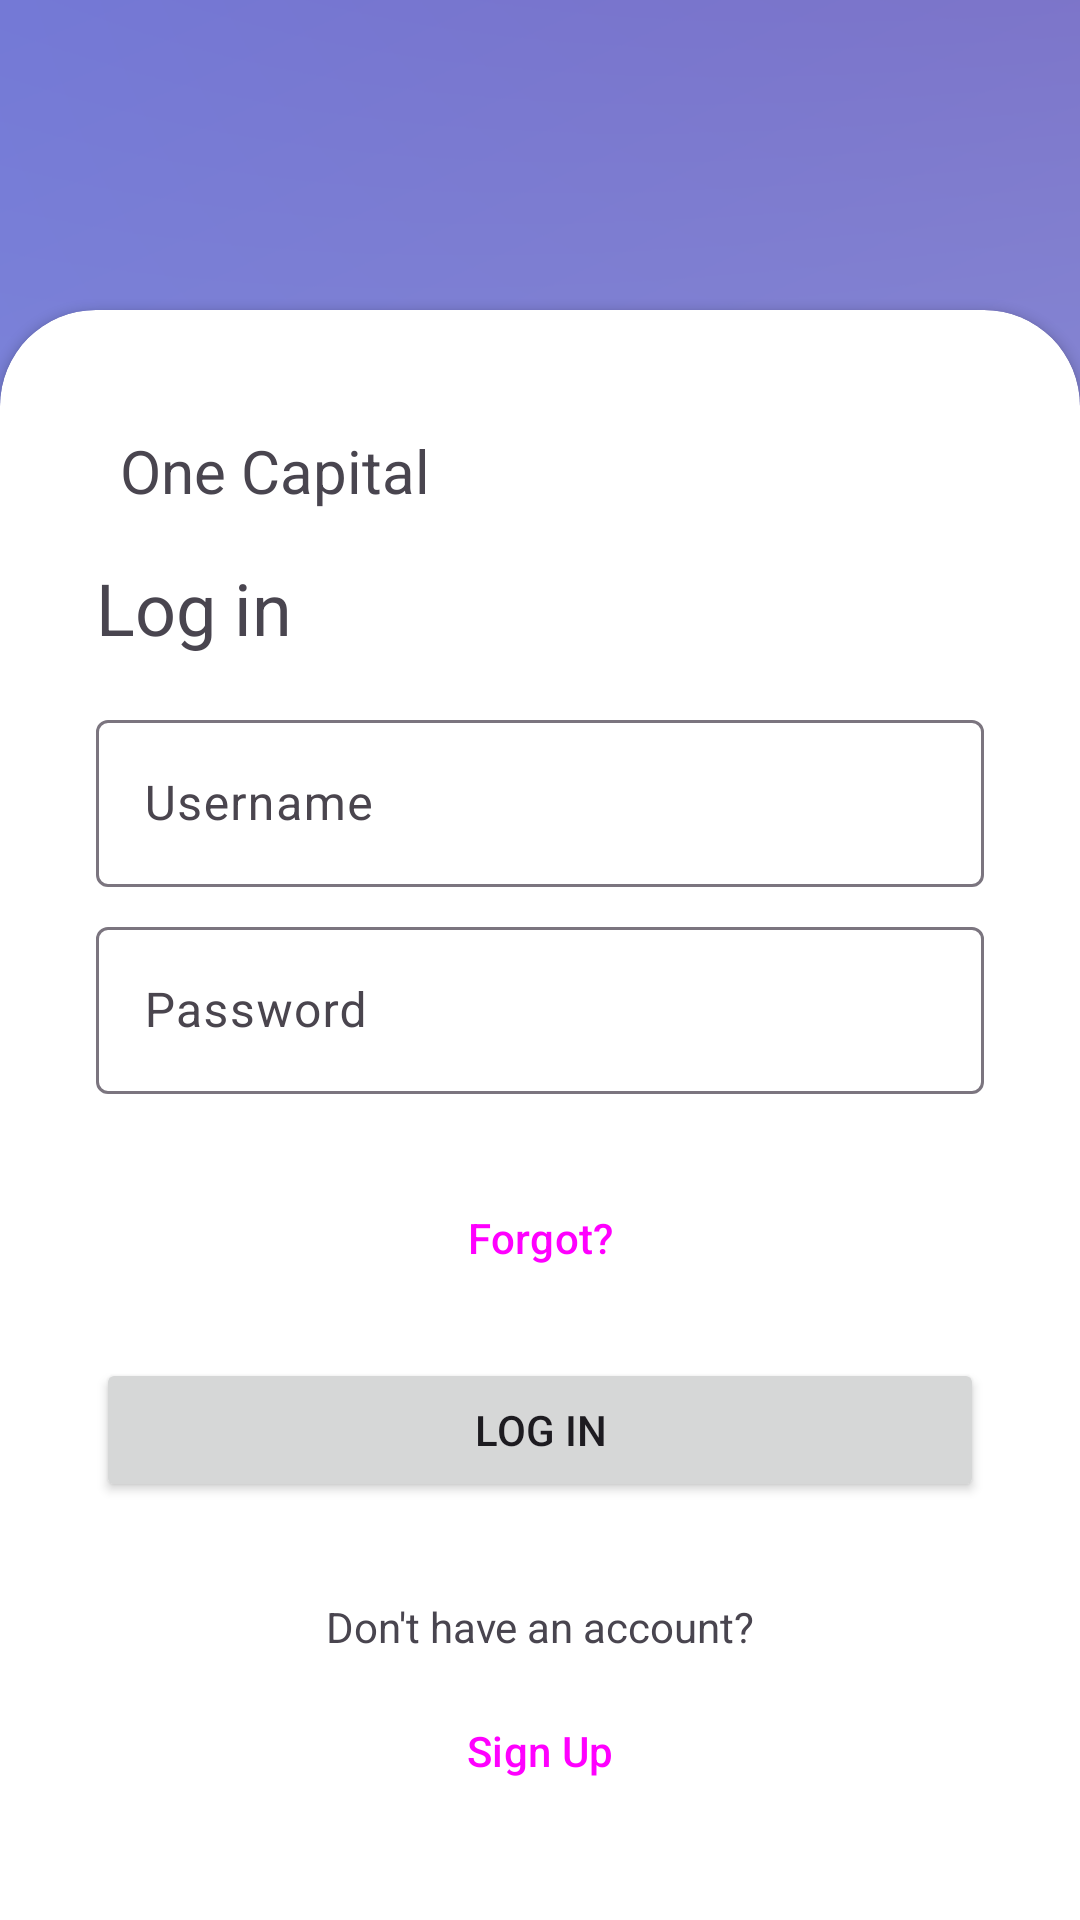

Layout XML and referenced resources for this Android screen:
<!-- AndroidManifest.xml: application theme Theme.OneCapital -->
<!-- res/layout/fragment_second.xml -->
<?xml version="1.0" encoding="utf-8"?>
<androidx.constraintlayout.widget.ConstraintLayout
    xmlns:android="http://schemas.android.com/apk/res/android"
    xmlns:app="http://schemas.android.com/apk/res-auto"
    xmlns:tools="http://schemas.android.com/tools"
    android:layout_width="match_parent"
    android:layout_height="match_parent"
    tools:context=".SecondFragment">

  <androidx.cardview.widget.CardView
      android:id="@+id/cardViewGraph"
      android:layout_width="match_parent"
      android:layout_height="wrap_content"
      android:layout_marginBottom="-32dp"
      android:elevation="10dp"
      app:cardCornerRadius="32dp"
      app:layout_constraintBottom_toBottomOf="parent"
      app:layout_constraintEnd_toEndOf="parent"
      app:layout_constraintStart_toStartOf="parent">

    <androidx.constraintlayout.widget.ConstraintLayout
        android:layout_width="match_parent"
        android:layout_height="match_parent">

      <LinearLayout
          android:id="@+id/linearLayout2"
          android:layout_width="wrap_content"
          android:layout_height="wrap_content"
          android:layout_marginStart="32dp"
          android:layout_marginTop="32dp"
          android:layout_marginBottom="16dp"
          android:orientation="horizontal"
          app:layout_constraintBottom_toTopOf="@+id/textView"
          app:layout_constraintStart_toStartOf="parent"
          app:layout_constraintTop_toTopOf="parent">

        <ImageView
            android:id="@+id/imageView"
            android:layout_width="wrap_content"
            android:layout_height="wrap_content"
            android:layout_marginTop="8dp"
            android:layout_marginEnd="8dp"
            android:src="@drawable/baseline_calendar_view_week_24" />

        <TextView
            android:id="@+id/textView_one_capital"
            android:layout_width="wrap_content"
            android:layout_height="wrap_content"
            android:layout_marginTop="8dp"
            android:text="@string/one_capital"
            android:textSize="20sp" />
      </LinearLayout>

      <TextView
          android:id="@+id/textView"
          android:layout_width="wrap_content"
          android:layout_height="wrap_content"
          android:layout_marginStart="32dp"
          android:layout_marginBottom="16dp"
          android:text="@string/login"
          android:textSize="24sp"
          app:layout_constraintBottom_toTopOf="@+id/username"
          app:layout_constraintStart_toStartOf="parent" />

      <com.google.android.material.textfield.TextInputLayout
          android:id="@+id/username"
          android:layout_width="match_parent"
          android:layout_height="wrap_content"
          android:layout_marginStart="32dp"
          android:layout_marginEnd="32dp"
          android:layout_marginBottom="8dp"
          android:layout_weight="1"
          android:ems="10"
          android:hint="Username"
          android:minHeight="48dp"
          app:layout_constraintBottom_toTopOf="@+id/password"
          app:layout_constraintEnd_toEndOf="parent"
          app:layout_constraintStart_toStartOf="parent">

        <com.google.android.material.textfield.TextInputEditText
            android:layout_width="match_parent"
            android:layout_height="wrap_content"
            android:inputType="textPersonName" />

      </com.google.android.material.textfield.TextInputLayout>

      <com.google.android.material.textfield.TextInputLayout
          android:id="@+id/password"
          android:layout_width="match_parent"
          android:layout_height="wrap_content"
          android:layout_marginStart="32dp"
          android:layout_marginEnd="32dp"
          android:layout_marginBottom="24dp"
          android:layout_weight="1"
          android:ems="10"
          android:hint="Password"
          android:minHeight="48dp"
          app:layout_constraintBottom_toTopOf="@+id/button_forgot"
          app:layout_constraintEnd_toEndOf="parent"
          app:layout_constraintStart_toStartOf="parent">

        <com.google.android.material.textfield.TextInputEditText
            android:layout_width="match_parent"
            android:layout_height="wrap_content"
            android:inputType="textPassword" />

      </com.google.android.material.textfield.TextInputLayout>

      <Button
          android:id="@+id/button_forgot"
          style="?attr/materialButtonOutlinedStyle"
          android:layout_width="match_parent"
          android:layout_height="wrap_content"
          android:layout_marginStart="32dp"
          android:layout_marginEnd="32dp"
          android:layout_marginBottom="16dp"
          android:text="Forgot?"
          app:layout_constraintBottom_toTopOf="@+id/button_second"
          app:layout_constraintEnd_toEndOf="parent"
          app:layout_constraintStart_toStartOf="parent" />

      <Button
          android:id="@+id/button_second"
          android:layout_width="match_parent"
          android:layout_height="wrap_content"
          android:layout_marginStart="32dp"
          android:layout_marginEnd="32dp"
          android:layout_marginBottom="32dp"
          android:text="@string/login"
          app:layout_constraintBottom_toTopOf="@id/textView2"
          app:layout_constraintEnd_toEndOf="parent"
          app:layout_constraintStart_toStartOf="parent" />

      <TextView
          android:id="@+id/textView2"
          android:layout_width="wrap_content"
          android:layout_height="wrap_content"
          android:layout_marginStart="32dp"
          android:layout_marginEnd="32dp"
          android:layout_marginBottom="8dp"
          android:text="Don't have an account?"
          app:layout_constraintBottom_toTopOf="@+id/button2"
          app:layout_constraintEnd_toEndOf="parent"
          app:layout_constraintStart_toStartOf="parent" />

      <Button
          android:id="@+id/button2"
          style="?attr/materialButtonOutlinedStyle"
          android:layout_width="match_parent"
          android:layout_height="wrap_content"
          android:layout_marginStart="32dp"
          android:layout_marginEnd="32dp"
          android:layout_marginBottom="64dp"
          android:text="Sign Up"
          app:layout_constraintBottom_toBottomOf="parent"
          app:layout_constraintEnd_toEndOf="parent"
          app:layout_constraintStart_toStartOf="parent" />

    </androidx.constraintlayout.widget.ConstraintLayout>

  </androidx.cardview.widget.CardView>

</androidx.constraintlayout.widget.ConstraintLayout>
<!-- resources referenced by this layout -->
<resources>
  <string name="login">Log in</string>
  <string name="one_capital">One Capital</string>
  <style name="Theme.OneCapital" parent="Base.Theme.OneCapital" />
  <color name="md_theme_light_primary">#8313EA</color>
  <color name="md_theme_light_onPrimary">#FFFFFF</color>
  <color name="md_theme_light_primaryContainer">#EEDBFF</color>
  <color name="md_theme_light_onPrimaryContainer">#2A0053</color>
  <color name="md_theme_light_secondary">#6351A5</color>
  <color name="md_theme_light_onSecondary">#FFFFFF</color>
  <color name="md_theme_light_secondaryContainer">#E7DEFF</color>
  <color name="md_theme_light_onSecondaryContainer">#1F005F</color>
  <color name="md_theme_light_tertiary">#6152A6</color>
  <color name="md_theme_light_onTertiary">#FFFFFF</color>
  <color name="md_theme_light_tertiaryContainer">#E6DEFF</color>
  <color name="md_theme_light_onTertiaryContainer">#1C0160</color>
  <color name="md_theme_light_error">#BA1A1A</color>
  <color name="md_theme_light_errorContainer">#FFDAD6</color>
  <color name="md_theme_light_onError">#FFFFFF</color>
  <color name="md_theme_light_onErrorContainer">#410002</color>
  <color name="md_theme_light_background">#FFFBFF</color>
  <color name="md_theme_light_onBackground">#1D1B1E</color>
  <color name="md_theme_light_surface">#FFFBFF</color>
  <color name="md_theme_light_onSurface">#1D1B1E</color>
  <color name="md_theme_light_surfaceVariant">#E8E0EB</color>
  <color name="md_theme_light_onSurfaceVariant">#4A454E</color>
  <color name="md_theme_light_outline">#7B757F</color>
  <color name="md_theme_light_inverseOnSurface">#F5EFF4</color>
  <color name="md_theme_light_inverseSurface">#322F33</color>
  <color name="md_theme_light_inversePrimary">#DAB9FF</color>
</resources>
